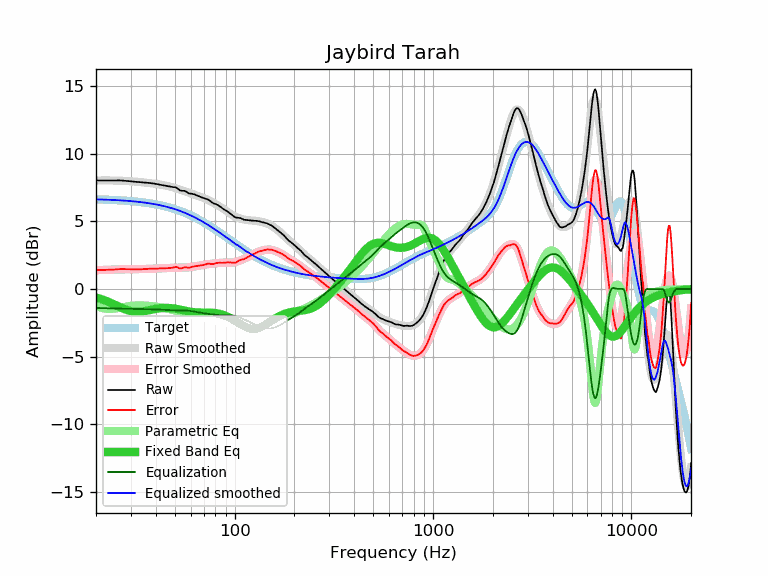

Source data for this figure (header and first rows):
frequency, raw, error, smoothed, error_smoothed, equalization, parametric_eq, equalized_raw, equalized_smoothed, target
20, 8.04, 1.40, 8.03, 1.40, -1.40, -0.62, 6.64, 6.63, 6.63
21, 8.03, 1.40, 8.03, 1.41, -1.41, -0.72, 6.62, 6.63, 6.63
22, 8.03, 1.41, 8.04, 1.42, -1.42, -0.82, 6.61, 6.62, 6.62
23, 8.03, 1.42, 8.03, 1.43, -1.43, -0.93, 6.60, 6.61, 6.61
24, 8.03, 1.43, 8.03, 1.44, -1.44, -1.05, 6.59, 6.60, 6.59
25, 8.03, 1.45, 8.03, 1.44, -1.44, -1.17, 6.58, 6.58, 6.58
26, 8.04, 1.47, 8.02, 1.45, -1.45, -1.29, 6.59, 6.57, 6.57
27, 8.03, 1.47, 8.01, 1.46, -1.46, -1.40, 6.57, 6.55, 6.55
28, 8.01, 1.47, 8.00, 1.46, -1.46, -1.50, 6.55, 6.54, 6.54
29, 7.99, 1.47, 7.99, 1.46, -1.46, -1.58, 6.52, 6.52, 6.52
30, 7.97, 1.46, 7.97, 1.47, -1.47, -1.64, 6.50, 6.50, 6.50
31, 7.95, 1.46, 7.96, 1.47, -1.47, -1.67, 6.48, 6.49, 6.49
32, 7.93, 1.46, 7.94, 1.47, -1.47, -1.69, 6.46, 6.47, 6.47
33, 7.91, 1.46, 7.92, 1.48, -1.48, -1.69, 6.43, 6.45, 6.45
34, 7.89, 1.47, 7.90, 1.48, -1.48, -1.67, 6.41, 6.42, 6.42
35, 7.88, 1.48, 7.88, 1.48, -1.48, -1.64, 6.40, 6.40, 6.40
36, 7.87, 1.49, 7.86, 1.49, -1.49, -1.60, 6.38, 6.38, 6.38
37, 7.85, 1.50, 7.84, 1.49, -1.49, -1.57, 6.36, 6.35, 6.35
38, 7.83, 1.51, 7.82, 1.50, -1.50, -1.53, 6.33, 6.32, 6.32
39, 7.81, 1.51, 7.80, 1.51, -1.51, -1.49, 6.30, 6.29, 6.29
40, 7.78, 1.51, 7.78, 1.51, -1.51, -1.46, 6.27, 6.27, 6.27
41, 7.75, 1.51, 7.75, 1.52, -1.52, -1.44, 6.23, 6.23, 6.24
42, 7.73, 1.53, 7.73, 1.53, -1.53, -1.42, 6.20, 6.20, 6.20
43, 7.70, 1.53, 7.71, 1.53, -1.53, -1.40, 6.16, 6.17, 6.17
44, 7.67, 1.53, 7.68, 1.54, -1.54, -1.40, 6.13, 6.14, 6.14
45, 7.64, 1.54, 7.65, 1.55, -1.55, -1.39, 6.09, 6.10, 6.10
46, 7.61, 1.54, 7.62, 1.56, -1.56, -1.40, 6.05, 6.06, 6.06
47, 7.59, 1.56, 7.59, 1.56, -1.56, -1.40, 6.03, 6.03, 6.03
48, 7.56, 1.57, 7.55, 1.56, -1.56, -1.42, 5.99, 5.99, 5.99
49, 7.54, 1.59, 7.52, 1.57, -1.57, -1.43, 5.97, 5.95, 5.95
50, 7.53, 1.62, 7.48, 1.57, -1.57, -1.45, 5.96, 5.91, 5.91
51, 7.49, 1.62, 7.44, 1.57, -1.57, -1.47, 5.92, 5.87, 5.87
52, 7.40, 1.57, 7.40, 1.57, -1.57, -1.50, 5.83, 5.82, 5.82
53, 7.30, 1.52, 7.36, 1.58, -1.58, -1.52, 5.72, 5.78, 5.78
54, 7.27, 1.53, 7.31, 1.58, -1.58, -1.55, 5.69, 5.74, 5.74
55, 7.27, 1.58, 7.27, 1.58, -1.58, -1.57, 5.69, 5.69, 5.69
56, 7.26, 1.61, 7.23, 1.59, -1.59, -1.60, 5.67, 5.64, 5.64
57, 7.20, 1.60, 7.19, 1.59, -1.59, -1.62, 5.61, 5.60, 5.60
58, 7.13, 1.58, 7.15, 1.60, -1.60, -1.64, 5.53, 5.55, 5.55
59, 7.07, 1.57, 7.11, 1.61, -1.61, -1.66, 5.46, 5.50, 5.50
60, 7.06, 1.61, 7.07, 1.62, -1.62, -1.68, 5.43, 5.45, 5.45
61, 7.05, 1.65, 7.04, 1.64, -1.64, -1.70, 5.41, 5.40, 5.40
62, 7.02, 1.67, 7.01, 1.65, -1.65, -1.71, 5.36, 5.35, 5.35
63, 6.99, 1.69, 6.97, 1.67, -1.67, -1.72, 5.32, 5.30, 5.30
64, 6.95, 1.70, 6.94, 1.69, -1.69, -1.73, 5.26, 5.25, 5.25
65, 6.91, 1.71, 6.90, 1.71, -1.71, -1.73, 5.20, 5.20, 5.20
66, 6.87, 1.73, 6.87, 1.73, -1.73, -1.74, 5.14, 5.14, 5.14
67, 6.83, 1.74, 6.84, 1.75, -1.75, -1.74, 5.08, 5.09, 5.09
68, 6.79, 1.75, 6.80, 1.76, -1.76, -1.74, 5.03, 5.04, 5.04
69, 6.75, 1.77, 6.76, 1.78, -1.78, -1.74, 4.97, 4.98, 4.98
70, 6.73, 1.80, 6.73, 1.80, -1.80, -1.74, 4.93, 4.93, 4.93
71, 6.69, 1.81, 6.69, 1.81, -1.81, -1.74, 4.88, 4.88, 4.88
72, 6.66, 1.84, 6.65, 1.82, -1.82, -1.74, 4.83, 4.82, 4.82
73, 6.64, 1.87, 6.60, 1.84, -1.84, -1.74, 4.80, 4.77, 4.77
74, 6.59, 1.88, 6.56, 1.85, -1.85, -1.74, 4.74, 4.71, 4.71
75, 6.53, 1.87, 6.52, 1.86, -1.86, -1.75, 4.67, 4.66, 4.66
76, 6.46, 1.85, 6.47, 1.87, -1.87, -1.75, 4.59, 4.60, 4.60
77, 6.40, 1.85, 6.43, 1.88, -1.88, -1.76, 4.52, 4.55, 4.55
78, 6.35, 1.85, 6.38, 1.89, -1.89, -1.76, 4.46, 4.50, 4.50
79, 6.31, 1.87, 6.34, 1.90, -1.90, -1.77, 4.41, 4.44, 4.44
... 553 more rows
